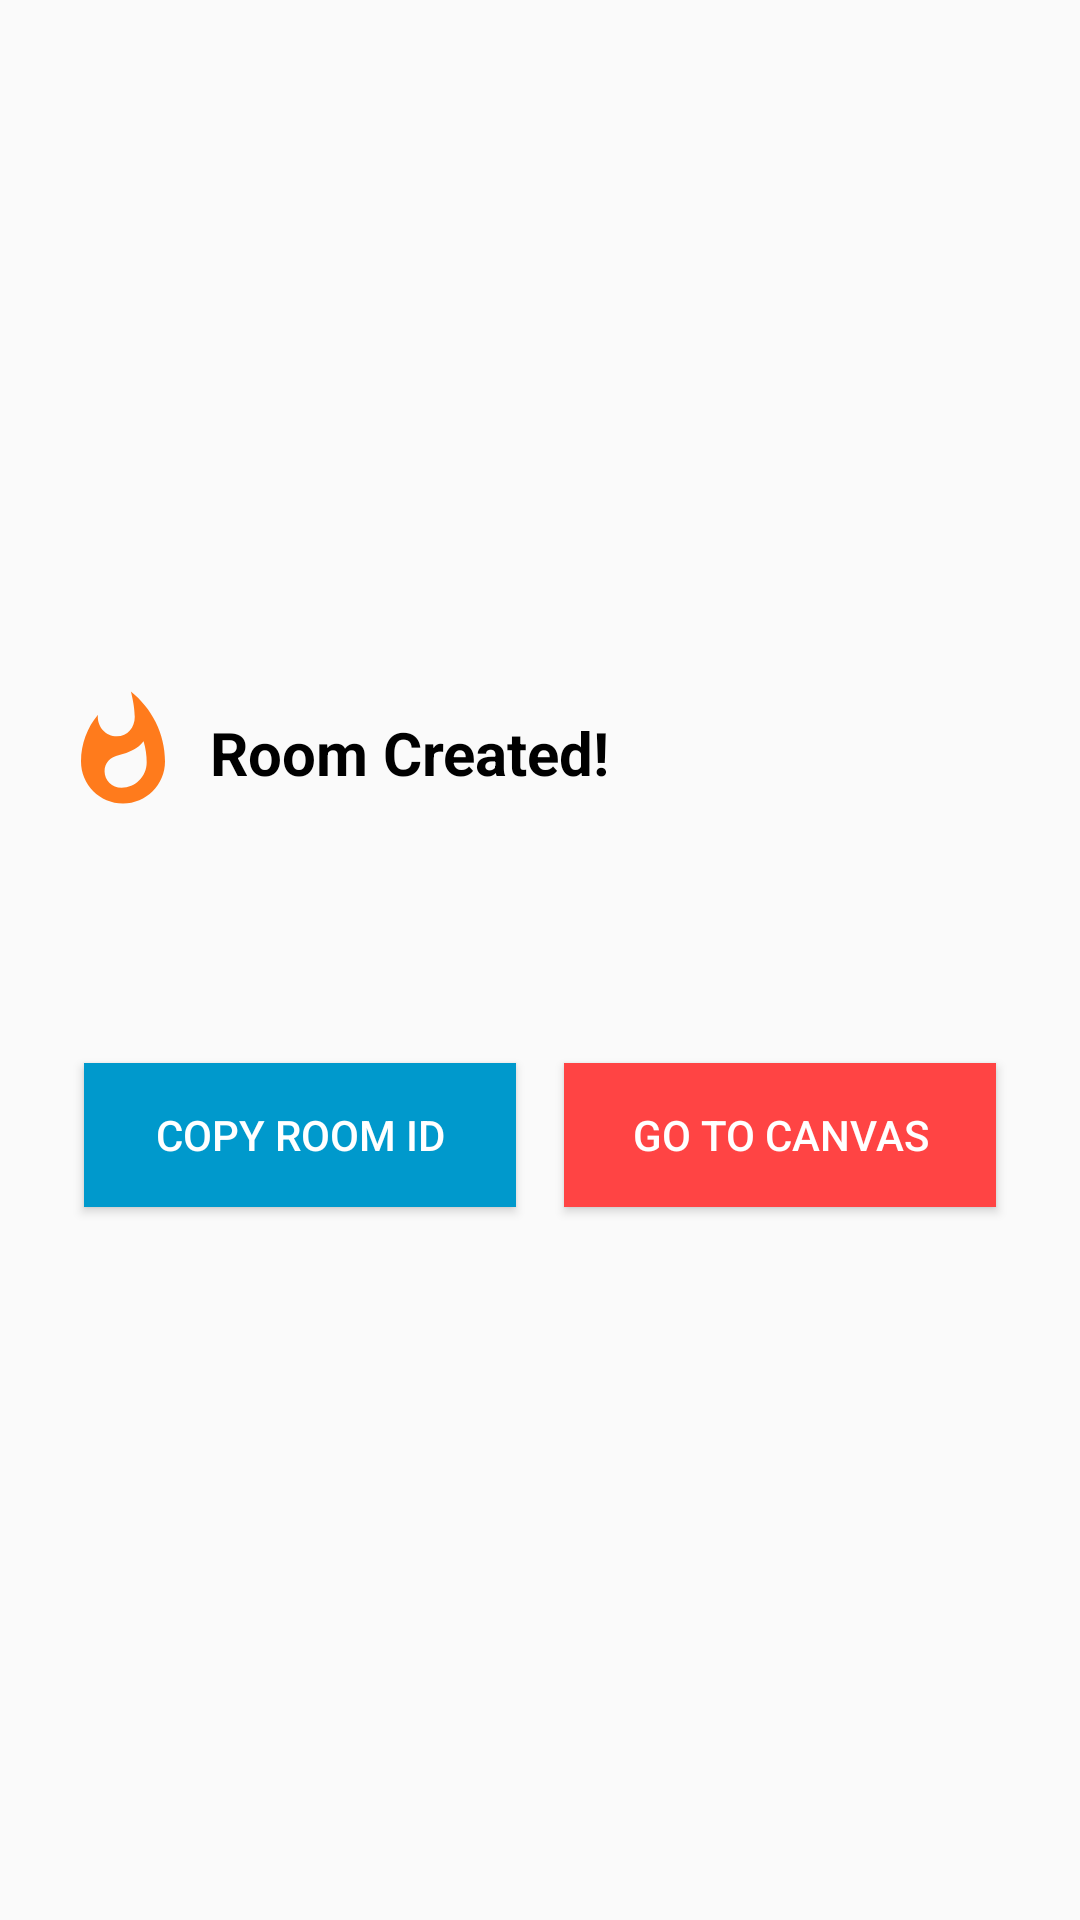

Produce the Android XML layout that renders to this screen, including the resource entries it uses.
<!-- AndroidManifest.xml: application theme AppTheme -->
<!-- res/layout/dialog.xml -->
<?xml version="1.0" encoding="utf-8"?>
<RelativeLayout xmlns:android="http://schemas.android.com/apk/res/android"
    xmlns:tools="http://schemas.android.com/tools"
    android:layout_width="match_parent"
    android:layout_height="match_parent"
    android:gravity="center"
    android:orientation="vertical"
    android:padding="20dp">

    <LinearLayout

        android:id="@+id/title_layout"
        android:layout_width="match_parent"
        android:layout_height="42dp"
        android:gravity="center_vertical"
        android:orientation="horizontal">

        <ImageView
            android:layout_width="42dp"
            android:layout_height="42dp"
            android:src="@drawable/ic_whatshot_black_24dp" />

        <TextView
            android:layout_width="match_parent"
            android:layout_height="match_parent"
            android:gravity="center_vertical"
            android:padding="8dp"
            android:text="Room Created!"
            android:textColor="@android:color/black"
            android:textSize="20dp"
            android:textStyle="bold"
            tools:ignore="SpUsage" />
    </LinearLayout>

    <TextView
        android:id="@+id/message"
        android:layout_width="match_parent"
        android:layout_height="wrap_content"
        android:layout_below="@id/title_layout"
        android:padding="8dp"
        android:textColor="@android:color/black"
        android:textSize="20dp" />

    <LinearLayout
        android:layout_marginTop="32dp"
        android:weightSum="2"
        android:orientation="horizontal"
        android:layout_width="match_parent"
        android:layout_height="64dp"
        android:layout_below="@id/message">
        <Button
            android:id="@+id/copy"
            android:layout_margin="8dp"
            android:text="Copy Room Id"
            android:foreground="?selectableItemBackground"
            android:textColor="@android:color/white"
            android:background="@android:color/holo_blue_dark"
            android:layout_weight="1"
            android:layout_width="0dp"
            android:layout_height="match_parent" />
        <Button
            android:id="@+id/canvas_button"
            android:layout_margin="8dp"
            android:text="Go To Canvas"
            android:foreground="?selectableItemBackground"
            android:textColor="@android:color/white"
            android:background="@android:color/holo_red_light"
            android:layout_weight="1"
            android:layout_width="0dp"
            android:layout_height="match_parent" />
    </LinearLayout>

</RelativeLayout>
<!-- resources referenced by this layout -->
<resources>
  <!-- drawable ic_whatshot_black_24dp (drawable) -->
  <vector android:height="24dp" android:tint="#FF7B1C"
      android:viewportHeight="24.0" android:viewportWidth="24.0"
      android:width="24dp" xmlns:android="http://schemas.android.com/apk/res/android">
      <path android:fillColor="#FF000000" android:pathData="M13.5,0.67s0.74,2.65 0.74,4.8c0,2.06 -1.35,3.73 -3.41,3.73 -2.07,0 -3.63,-1.67 -3.63,-3.73l0.03,-0.36C5.21,7.51 4,10.62 4,14c0,4.42 3.58,8 8,8s8,-3.58 8,-8C20,8.61 17.41,3.8 13.5,0.67zM11.71,19c-1.78,0 -3.22,-1.4 -3.22,-3.14 0,-1.62 1.05,-2.76 2.81,-3.12 1.77,-0.36 3.6,-1.21 4.62,-2.58 0.39,1.29 0.59,2.65 0.59,4.04 0,2.65 -2.15,4.8 -4.8,4.8z"/>
  </vector>
  <style name="AppTheme" parent="Theme.AppCompat.Light.DarkActionBar">
          
          <item name="colorPrimary">@color/colorPrimary</item>
          <item name="colorPrimaryDark">@color/colorPrimaryDark</item>
          <item name="colorAccent">@color/colorAccent</item>
          <item name="android:alertDialogTheme">@style/AlertDialogTheme</item>
      </style>
  <color name="colorPrimary">#008577</color>
  <color name="colorPrimaryDark">#00574B</color>
  <color name="colorAccent">#D81B60</color>
  <style name="AlertDialogTheme" parent="Theme.AppCompat.Light.Dialog.Alert">
          <item name="colorPrimary">@color/colorPrimary</item>
          <item name="colorPrimaryDark">@color/colorPrimaryDark</item>
          <item name="colorAccent">@color/colorAccent</item>
      </style>
</resources>
